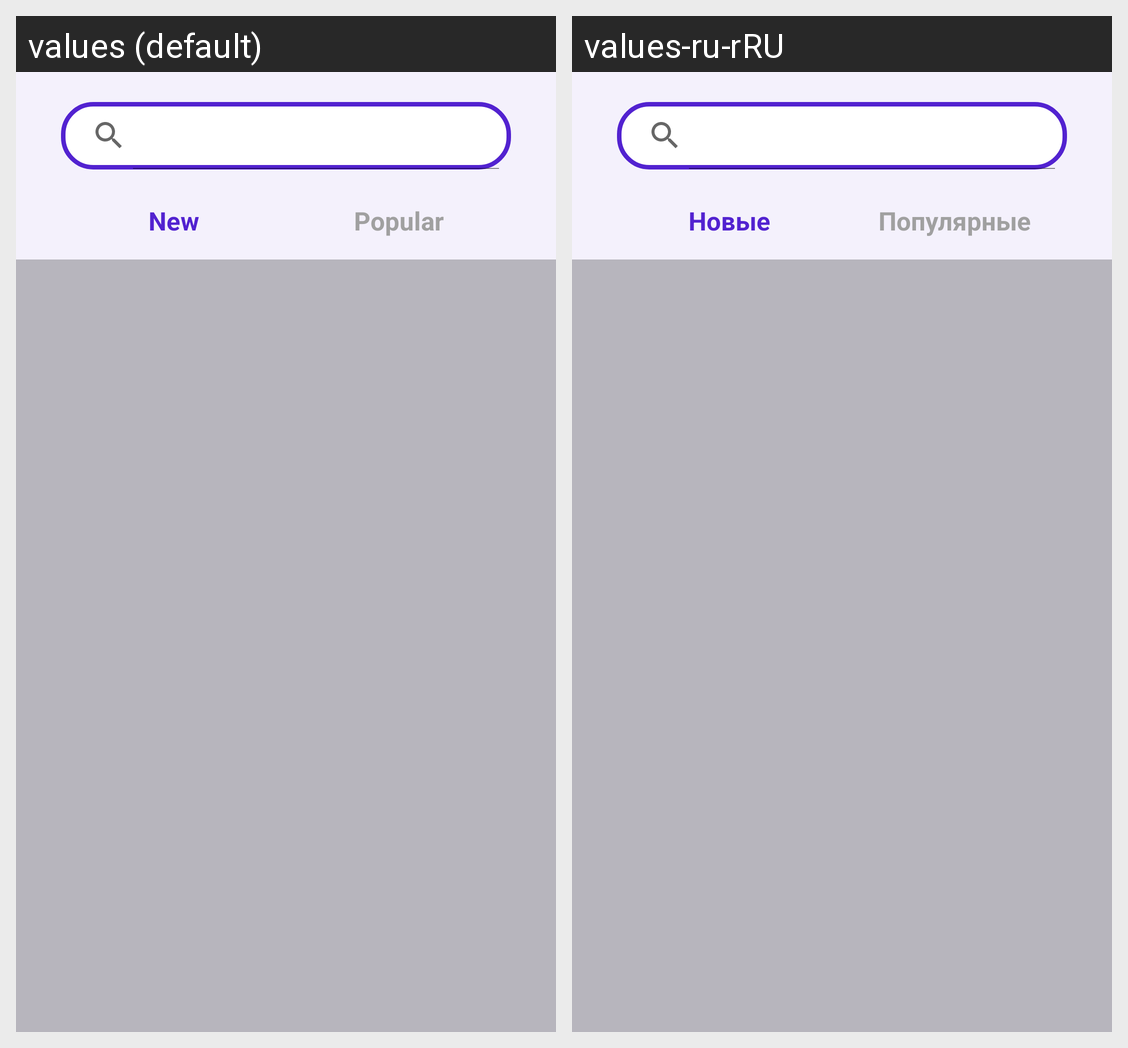

This grid shows one Android layout under two languages. Give, for every string resource on the screen, its name, the default text and each shown locale's text.
Android screen res/layout/fragment_feed.xml rendered under 2 locales, left to right: values (default), values-ru-rRU. Device: Nexus 5 (rendered at 1080×1920; each locale shown at half size, 540×960, under a caption strip naming it); theme Theme.Humblr.
Strings drawn on this screen, with the default value and each locale's value (text and hints the layout hard-codes, and strings that could not be matched under every locale, appear in the picture but are not listed):

new_posts
  values: New
  values-ru-rRU: Новые

popular
  values: Popular
  values-ru-rRU: Популярные
